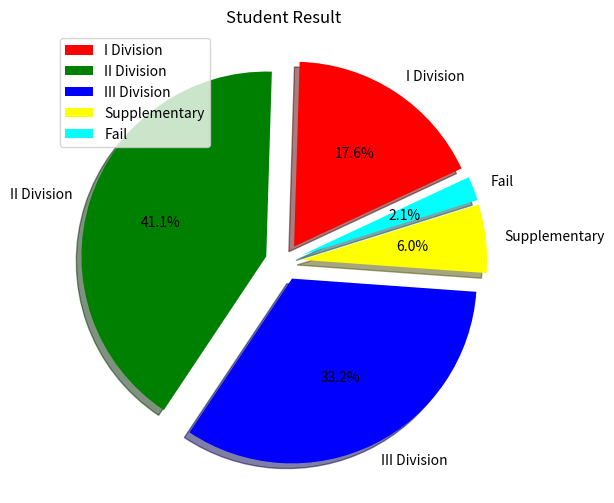

Python code for this plot:
import matplotlib.pyplot as mat
stu_result = ['I Division','II Division','III Division','Supplementary','Fail']
stu_values = [100, 234, 189, 34, 12]
mat.figure(figsize=(8,6))
mat.pie(stu_values, labels=stu_result, startangle=25, explode=[0.1,0.1,0.1,0.1,0.1], colors=['red','green','blue','yellow','cyan'],shadow=True,autopct="%2.1f%%")
mat.legend(loc='upper left')
mat.title('Student Result')
mat.show()
